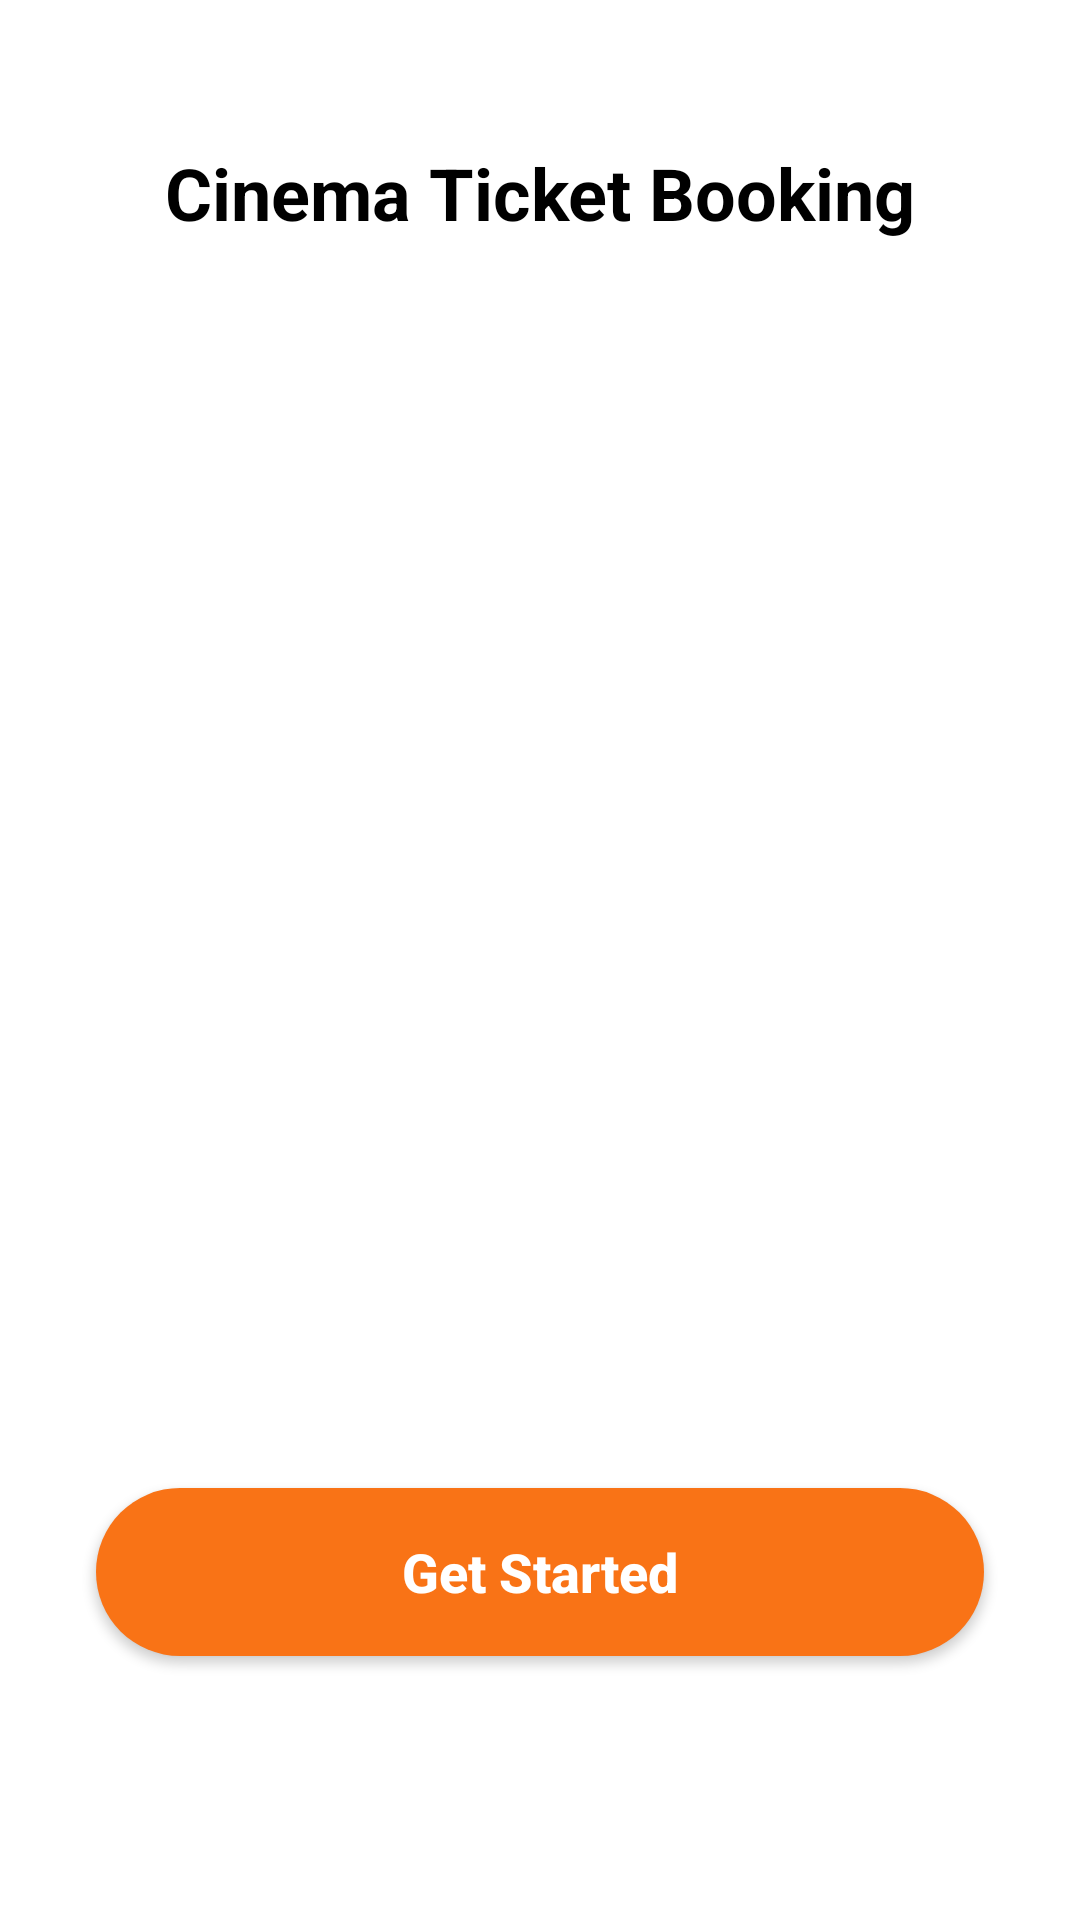

Write the Android layout XML for this screen, with the resource values it uses.
<!-- AndroidManifest.xml: application theme Theme.AppCore -->
<!-- res/layout/activity_onboarding.xml -->
<?xml version="1.0" encoding="utf-8"?>
<androidx.constraintlayout.widget.ConstraintLayout xmlns:android="http://schemas.android.com/apk/res/android"
    xmlns:app="http://schemas.android.com/apk/res-auto"
    xmlns:tools="http://schemas.android.com/tools"
    android:id="@+id/movieSummaryTxt"
    android:layout_width="match_parent"
    android:layout_height="match_parent"
    android:background="@android:color/white"
    tools:context=".ui.onboarding.OnboardingActivity">

    <TextView
        android:id="@+id/tv_title"
        android:layout_width="wrap_content"
        android:layout_height="wrap_content"
        android:layout_marginTop="48dp"
        android:text="Cinema Ticket Booking"
        android:textColor="@android:color/black"
        android:textSize="24sp"
        android:textStyle="bold"
        app:layout_constraintEnd_toEndOf="parent"
        app:layout_constraintStart_toStartOf="parent"
        app:layout_constraintTop_toTopOf="parent" />

    <androidx.viewpager2.widget.ViewPager2
        android:id="@+id/view_pager_movies"
        android:layout_width="match_parent"
        android:layout_height="0dp"
        android:layout_marginTop="24dp"
        android:clipChildren="false"
        android:clipToPadding="false"
        android:paddingStart="60dp"
        android:paddingEnd="60dp"
        app:layout_constraintBottom_toTopOf="@+id/btn_get_started"
        app:layout_constraintDimensionRatio="H,1:1"
        app:layout_constraintTop_toBottomOf="@+id/tv_title"
        app:layout_constraintVertical_bias="0.3"
        app:layout_constraintVertical_chainStyle="packed" />


    <androidx.appcompat.widget.AppCompatButton
        android:id="@+id/btn_get_started"
        android:layout_width="0dp"
        android:layout_height="56dp"
        android:layout_marginStart="32dp"
        android:layout_marginEnd="32dp"
        android:layout_marginBottom="88dp"
        android:background="@drawable/button_get_started"
        android:text="Get Started"
        android:textAllCaps="false"
        android:textColor="@android:color/white"
        android:textSize="18sp"
        android:textStyle="bold"
        app:layout_constraintBottom_toBottomOf="parent"
        app:layout_constraintEnd_toEndOf="parent"
        app:layout_constraintHorizontal_bias="1.0"
        app:layout_constraintStart_toStartOf="parent" />

</androidx.constraintlayout.widget.ConstraintLayout>
<!-- resources referenced by this layout -->
<resources>
  <!-- drawable button_get_started (drawable) -->
  <?xml version="1.0" encoding="utf-8"?>
  <shape xmlns:android="http://schemas.android.com/apk/res/android"
      android:shape="rectangle">
      <solid android:color="#F97316" /> <corners android:radius="28dp" />
  </shape>
  <style name="Theme.AppCore" parent="Base.Theme.AppCore" />
  <style name="Base.Theme.AppCore" parent="Theme.Material3.DayNight.NoActionBar">
          <item name="colorPrimary">@color/blue_app</item>
  
      </style>
  <color name="blue_app">#1976D2</color>
</resources>
